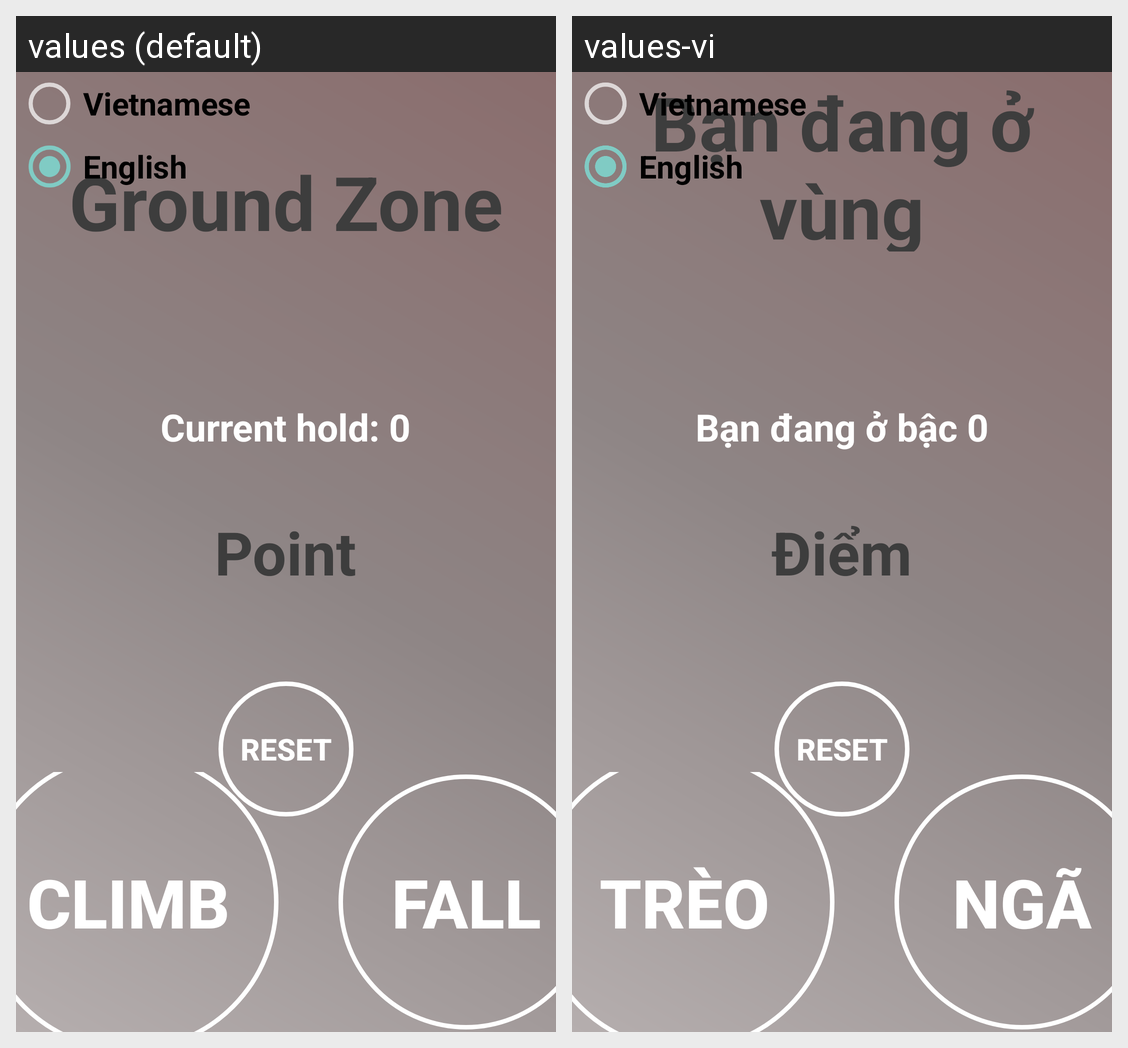

Here is an Android app screen in its default locale and in the app's own translations. Write out the translated-string differences for the strings that appear on this screen.
Android screen res/layout/layout_portraits.xml rendered under 2 locales, left to right: values (default), values-vi. Device: Nexus 5 (rendered at 1080×1920; each locale shown at half size, 540×960, under a caption strip naming it); theme Theme.Assignment1.
Strings drawn on this screen, with the default value and each locale's value (text and hints the layout hard-codes, and strings that could not be matched under every locale, appear in the picture but are not listed):

score
  values: Point
  values-vi: Điểm

climb
  values: Climb
  values-vi: Trèo

fall
  values: Fall
  values-vi: Ngã

currentHold
  values: Current hold: 0
  values-vi: Bạn đang ở bậc 0

zone
  values: Ground Zone
  values-vi: Bạn đang ở vùng
